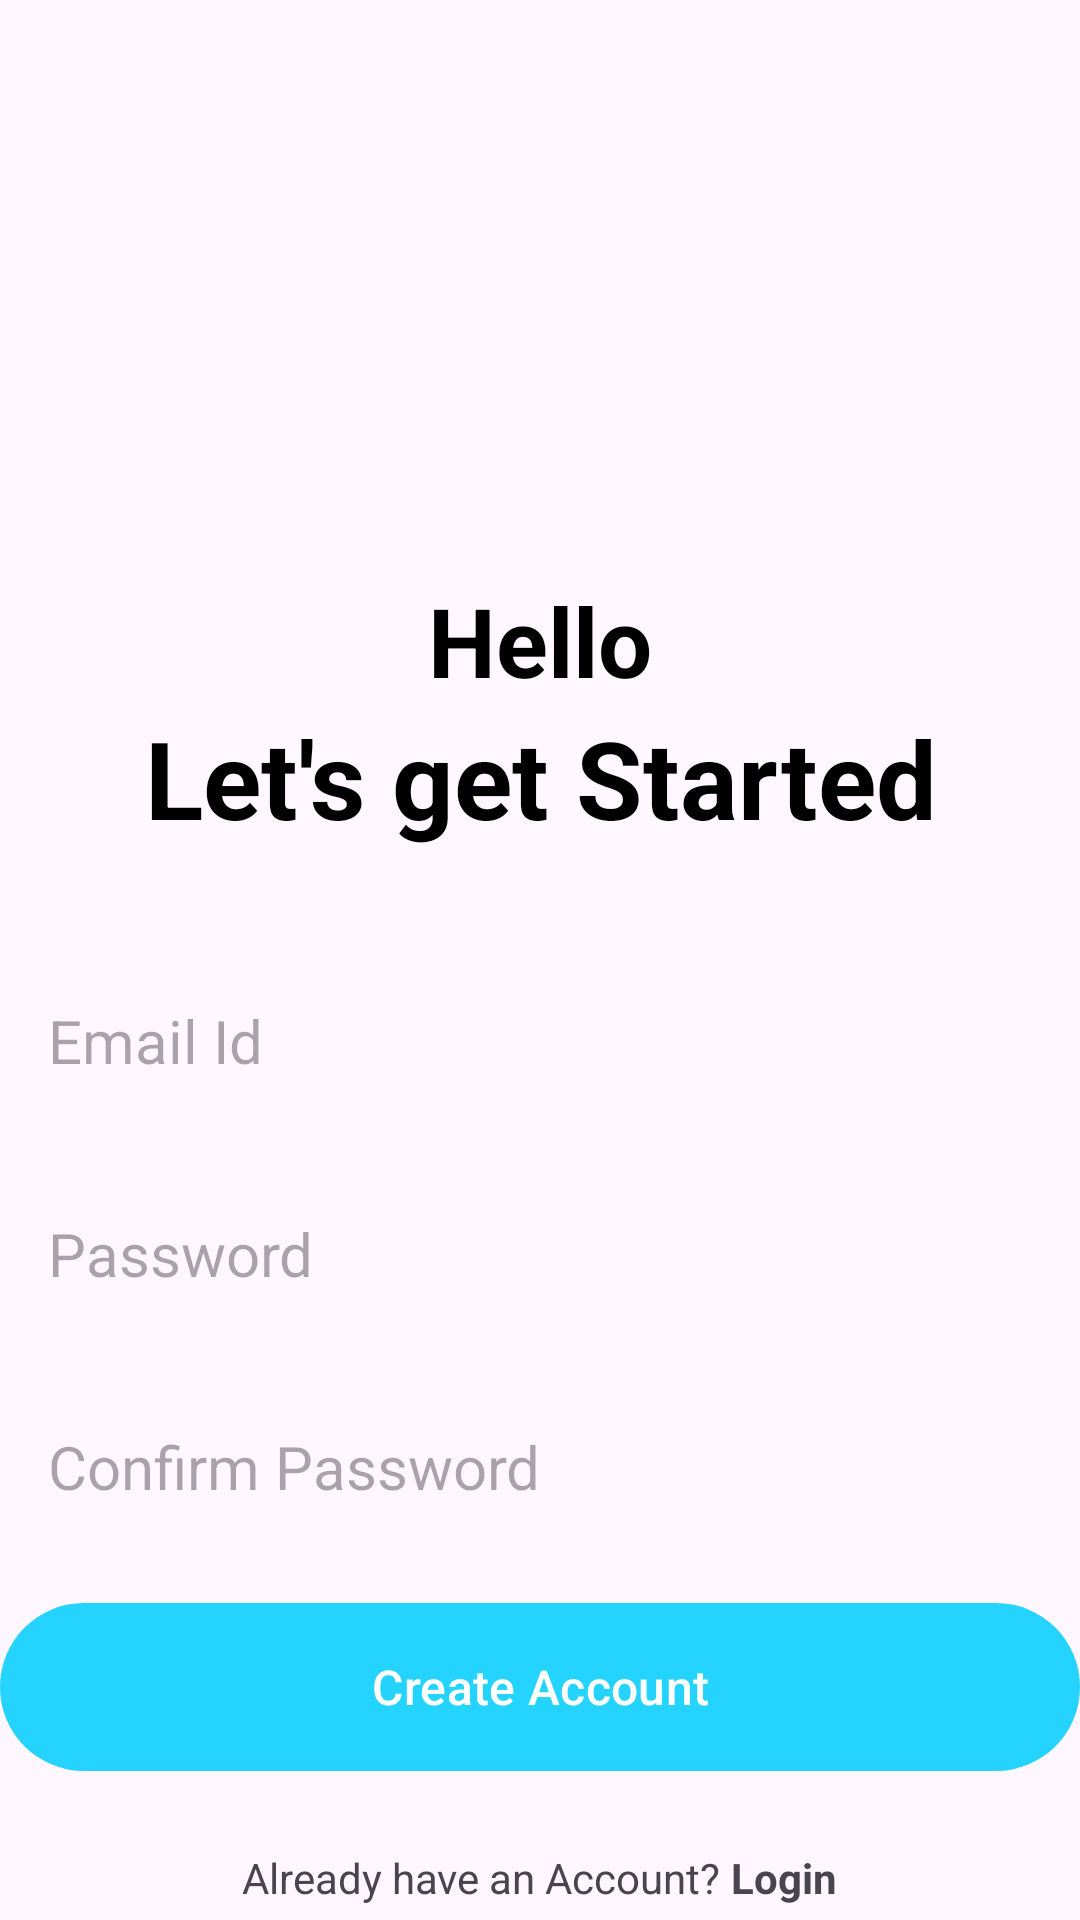

Produce the Android XML layout that renders to this screen, including the resource entries it uses.
<!-- AndroidManifest.xml: application theme Theme.MyJournal -->
<!-- res/layout/activity_create_account.xml -->
<?xml version="1.0" encoding="utf-8"?>
<RelativeLayout xmlns:android="http://schemas.android.com/apk/res/android"
    xmlns:app="http://schemas.android.com/apk/res-auto"
    xmlns:tools="http://schemas.android.com/tools"
    android:id="@+id/main"
    android:layout_width="match_parent"
    android:layout_height="match_parent"
    android:layout_marginVertical="16dp"
    android:layout_marginHorizontal="32dp"
    tools:context=".CreateAccountActivity">

    <ImageView
        android:layout_width="128dp"
        android:layout_height="128dp"
        android:layout_centerHorizontal="true"
        android:layout_marginVertical="32dp"
        android:id="@+id/sign_up_icon"
        android:src="@drawable/sign_up" />

    <LinearLayout
        android:layout_width="match_parent"
        android:layout_height="wrap_content"
        android:layout_below="@+id/sign_up_icon"
        android:id="@+id/hello_text"
        android:orientation="vertical">

        <TextView
            android:layout_width="match_parent"
            android:layout_height="wrap_content"
            android:text="Hello"
            android:textAlignment="center"
            android:textStyle="bold"
            android:textSize="32sp"
            android:textColor="@color/black"/>

        <TextView
            android:layout_width="match_parent"
            android:layout_height="wrap_content"
            android:textAlignment="center"
            android:text="Let's get Started"
            android:textStyle="bold"
            android:textSize="36sp"
            android:textColor="@color/black"/>

    </LinearLayout>

    <LinearLayout
        android:layout_width="match_parent"
        android:layout_height="wrap_content"
        android:id="@+id/form_layout"
        android:layout_below="@id/hello_text"
        android:layout_marginVertical="22dp"
        android:orientation="vertical">

        <EditText
            android:layout_width="match_parent"
            android:layout_height="wrap_content"
            android:id="@+id/email_edit_text"
            android:inputType="textEmailAddress"
            android:hint="Email Id"
            android:textSize="20sp"
            android:background="@drawable/rounded_corner"
            android:padding="16dp"
            android:layout_marginTop="12dp"/>

        <EditText
            android:layout_width="match_parent"
            android:layout_height="wrap_content"
            android:id="@+id/password_edit_text"
            android:inputType="textPassword"
            android:hint="Password"
            android:textSize="20sp"
            android:background="@drawable/rounded_corner"
            android:padding="16dp"
            android:layout_marginTop="12dp"/>

        <EditText
            android:layout_width="match_parent"
            android:layout_height="wrap_content"
            android:id="@+id/confirm_password_edit_text"
            android:inputType="textPassword"
            android:hint="Confirm Password"
            android:textSize="20sp"
            android:background="@drawable/rounded_corner"
            android:padding="16dp"
            android:layout_marginTop="12dp"/>

        <com.google.android.material.button.MaterialButton
            android:layout_width="match_parent"
            android:id="@+id/create_account_button"
            android:layout_height="64dp"
            android:text="Create Account"
            android:layout_marginTop="12dp"
            android:textSize="16sp"/>

        <ProgressBar
            android:layout_width="24dp"
            android:layout_height="64dp"
            android:id="@+id/progress_bar"
            android:layout_gravity="center"
            android:visibility="gone"
            android:layout_marginTop="12dp"/>

    </LinearLayout>

    <LinearLayout
        android:layout_width="match_parent"
        android:layout_height="wrap_content"
        android:layout_below="@id/form_layout"
        android:orientation="horizontal"
        android:gravity="center">

        <TextView
            android:layout_width="wrap_content"
            android:layout_height="wrap_content"
            android:text="Already have an Account? "/>

        <TextView
            android:layout_width="wrap_content"
            android:layout_height="wrap_content"
            android:textStyle="bold"
            android:id="@+id/login_text_view_button"
            android:text="Login"/>


    </LinearLayout>

</RelativeLayout>
<!-- resources referenced by this layout -->
<resources>
  <color name="black">#FF000000</color>
  <style name="Theme.MyJournal" parent="Base.Theme.MyJournal" />
  <style name="Base.Theme.MyJournal" parent="Theme.Material3.DayNight.NoActionBar">
          <item name="colorPrimary">@color/my_primary</item>
          <item name="colorPrimaryVariant">@color/my_primary</item>
          <item name="colorOnPrimary">@color/white</item>
  
          
          <item name="colorSecondary">@color/teal_200</item>
          <item name="colorSecondaryVariant">@color/teal_700</item>
          <item name="colorOnSecondary">@color/black</item>
  
          
          <item name="android:statusBarColor">@color/my_primary</item>
      </style>
  <color name="my_primary">#FF24D3FE</color>
  <color name="white">#FFFFFFFF</color>
  <color name="teal_200">#FF03DAC5</color>
  <color name="teal_700">#FF018786</color>
</resources>
